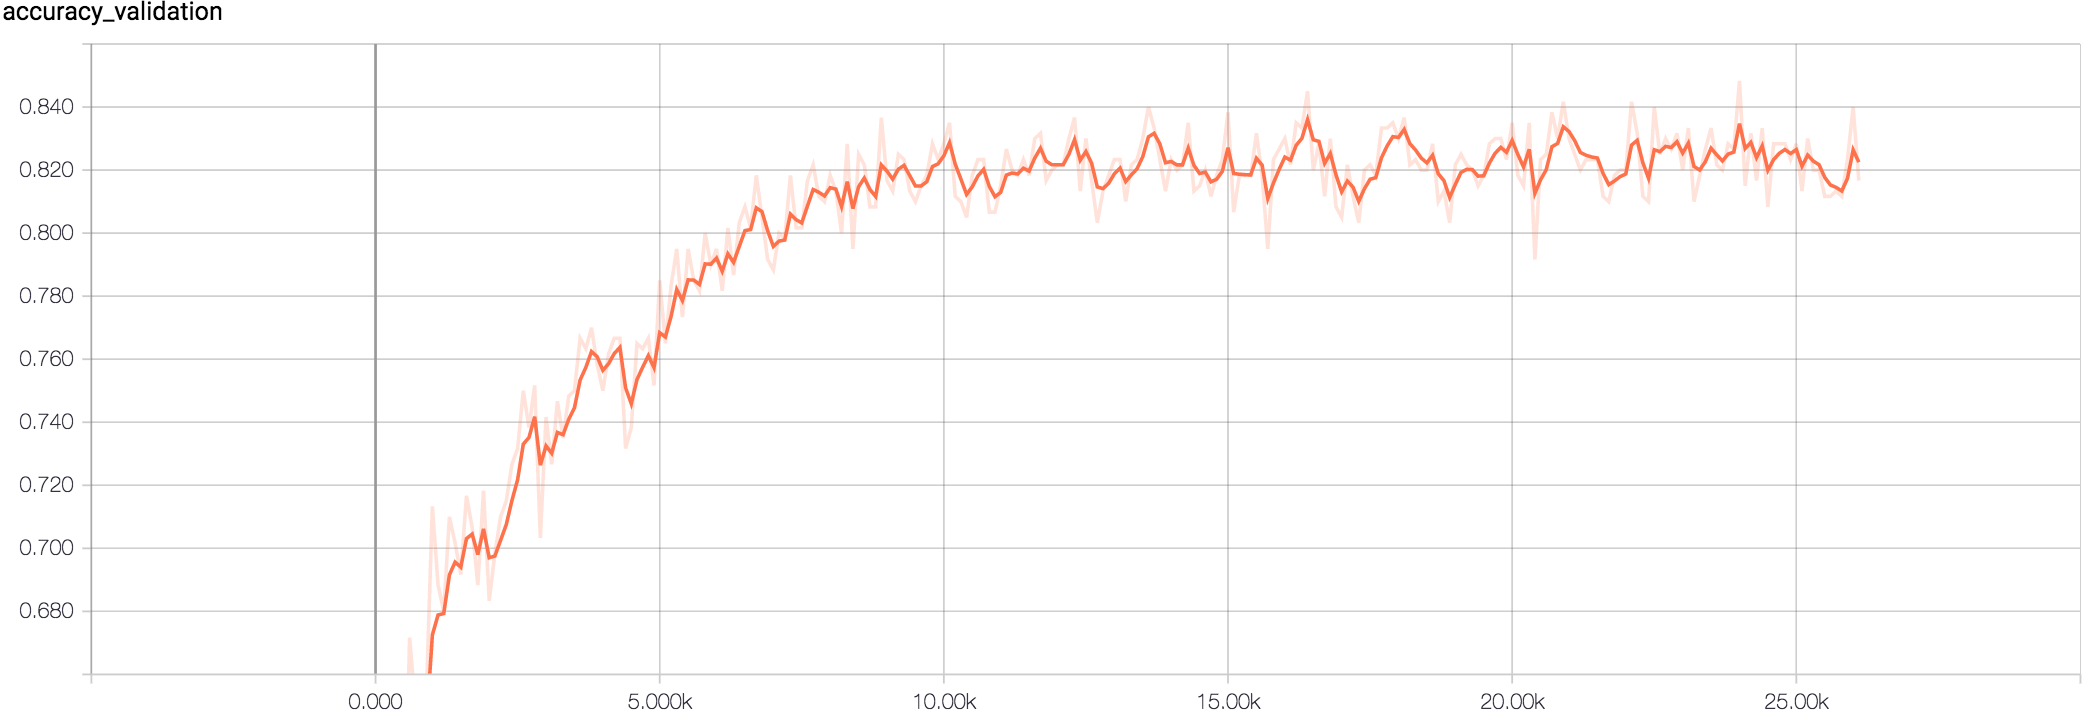

Values plotted in this chart, from the file beside it:
Wall time, Step, Value
1510036283, 0, 0.5
1510036329, 100, 0.6283
1510036375, 200, 0.6017
1510036420, 300, 0.6583
1510036465, 400, 0.6017
1510036511, 500, 0.6033
1510036557, 600, 0.6717
1510036602, 700, 0.65
1510036648, 800, 0.6367
1510036693, 900, 0.6567
1510036740, 1000, 0.7133
1510036785, 1100, 0.6883
1510036831, 1200, 0.68
1510036877, 1300, 0.71
1510036923, 1400, 0.7017
1510036968, 1500, 0.6917
1510037014, 1600, 0.7167
1510037060, 1700, 0.7067
1510037106, 1800, 0.6883
1510037152, 1900, 0.7183
1510037197, 2000, 0.6833
1510037243, 2100, 0.6983
1510037289, 2200, 0.71
1510037334, 2300, 0.715
1510037381, 2400, 0.7267
1510037426, 2500, 0.7317
1510037473, 2600, 0.75
1510037518, 2700, 0.7383
1510037564, 2800, 0.7517
1510037609, 2900, 0.7033
1510037655, 3000, 0.7417
1510037701, 3100, 0.7267
1510037747, 3200, 0.7467
1510037792, 3300, 0.735
1510037838, 3400, 0.7483
1510037883, 3500, 0.75
1510037929, 3600, 0.7667
1510037975, 3700, 0.7633
1510038021, 3800, 0.77
1510038066, 3900, 0.7583
1510038112, 4000, 0.75
1510038158, 4100, 0.7617
1510038203, 4200, 0.7667
1510038249, 4300, 0.7667
1510038294, 4400, 0.7317
1510038340, 4500, 0.7383
1510038385, 4600, 0.765
1510038431, 4700, 0.7633
1510038476, 4800, 0.7667
1510038522, 4900, 0.7517
1510038568, 5000, 0.785
1510038613, 5100, 0.765
1510038659, 5200, 0.7833
1510038705, 5300, 0.795
1510038751, 5400, 0.7733
1510038796, 5500, 0.795
1510038842, 5600, 0.785
1510038887, 5700, 0.7817
1510038933, 5800, 0.8
1510038979, 5900, 0.79
... 202 more rows
